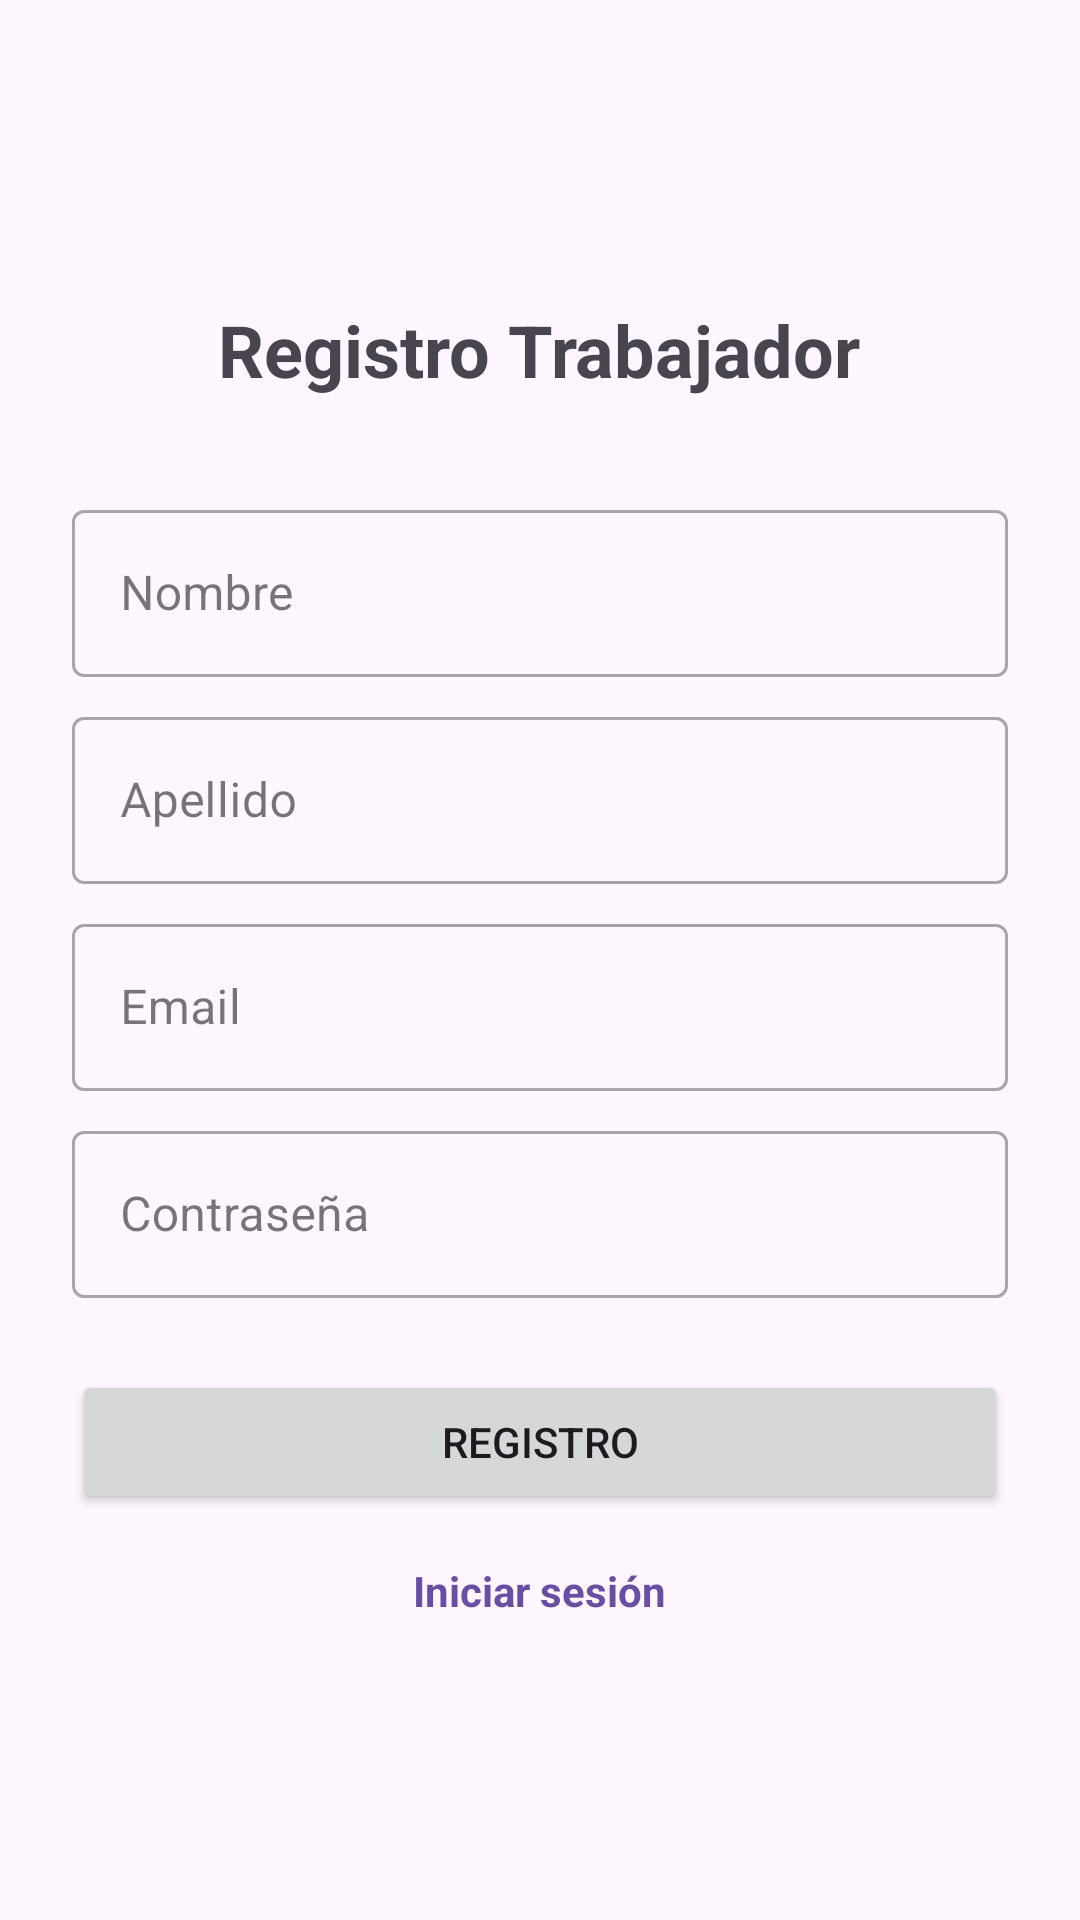

Android layout source for this screen:
<!-- AndroidManifest.xml: application theme Theme.proyectoapptrabajador -->
<!-- res/layout/fragment_register.xml -->
<?xml version="1.0" encoding="utf-8"?>
<LinearLayout xmlns:android="http://schemas.android.com/apk/res/android"
    xmlns:tools="http://schemas.android.com/tools"
    android:layout_width="match_parent"
    android:layout_height="match_parent"
    android:orientation="vertical"
    android:gravity="center"
    android:padding="24dp"
    tools:context=".ui.fragments.RegisterFragment">

    <TextView
        android:layout_width="wrap_content"
        android:layout_height="wrap_content"
        android:layout_marginBottom="32dp"
        android:text="Registro Trabajador"
        android:textSize="24sp"
        android:textStyle="bold" />

    <com.google.android.material.textfield.TextInputLayout
        android:layout_width="match_parent"
        android:layout_height="wrap_content"
        style="@style/Widget.MaterialComponents.TextInputLayout.OutlinedBox">

        <com.google.android.material.textfield.TextInputEditText
            android:id="@+id/txtNombre"
            android:layout_width="match_parent"
            android:layout_height="wrap_content"
            android:hint="Nombre"
            android:inputType="textPersonName"/>
    </com.google.android.material.textfield.TextInputLayout>

    <com.google.android.material.textfield.TextInputLayout
        android:layout_width="match_parent"
        android:layout_height="wrap_content"
        android:layout_marginTop="8dp"
        style="@style/Widget.MaterialComponents.TextInputLayout.OutlinedBox">

        <com.google.android.material.textfield.TextInputEditText
            android:id="@+id/txtApellido"
            android:layout_width="match_parent"
            android:layout_height="wrap_content"
            android:hint="Apellido"
            android:inputType="textPersonName"/>
    </com.google.android.material.textfield.TextInputLayout>

    <com.google.android.material.textfield.TextInputLayout
        android:layout_width="match_parent"
        android:layout_height="wrap_content"
        android:layout_marginTop="8dp"
        style="@style/Widget.MaterialComponents.TextInputLayout.OutlinedBox">

        <com.google.android.material.textfield.TextInputEditText
            android:id="@+id/txtEmail"
            android:layout_width="match_parent"
            android:layout_height="wrap_content"
            android:hint="Email"
            android:inputType="textEmailAddress"/>
    </com.google.android.material.textfield.TextInputLayout>

    <com.google.android.material.textfield.TextInputLayout
        android:layout_width="match_parent"
        android:layout_height="wrap_content"
        android:layout_marginTop="8dp"
        style="@style/Widget.MaterialComponents.TextInputLayout.OutlinedBox">

        <com.google.android.material.textfield.TextInputEditText
            android:id="@+id/txtPassword"
            android:layout_width="match_parent"
            android:layout_height="wrap_content"
            android:hint="Contraseña"
            android:inputType="textPassword"/>
    </com.google.android.material.textfield.TextInputLayout>

    <Button
        android:id="@+id/btnRegistro"
        android:layout_width="match_parent"
        android:layout_height="wrap_content"
        android:text="Registro"
        android:layout_marginTop="24dp"
        android:paddingVertical="12dp"/>

    <TextView
        android:id="@+id/lblLogin"
        android:layout_width="wrap_content"
        android:layout_height="wrap_content"
        android:text="Iniciar sesión"
        android:layout_marginTop="16dp"
        android:textColor="?attr/colorPrimary"
        android:textStyle="bold"/>

</LinearLayout>
<!-- resources referenced by this layout -->
<resources>
  <style name="Theme.proyectoapptrabajador" parent="Base.Theme.proyectoapptrabajador" />
  <style name="Base.Theme.proyectoapptrabajador" parent="Theme.Material3.DayNight.NoActionBar">
          
          
      </style>
</resources>
